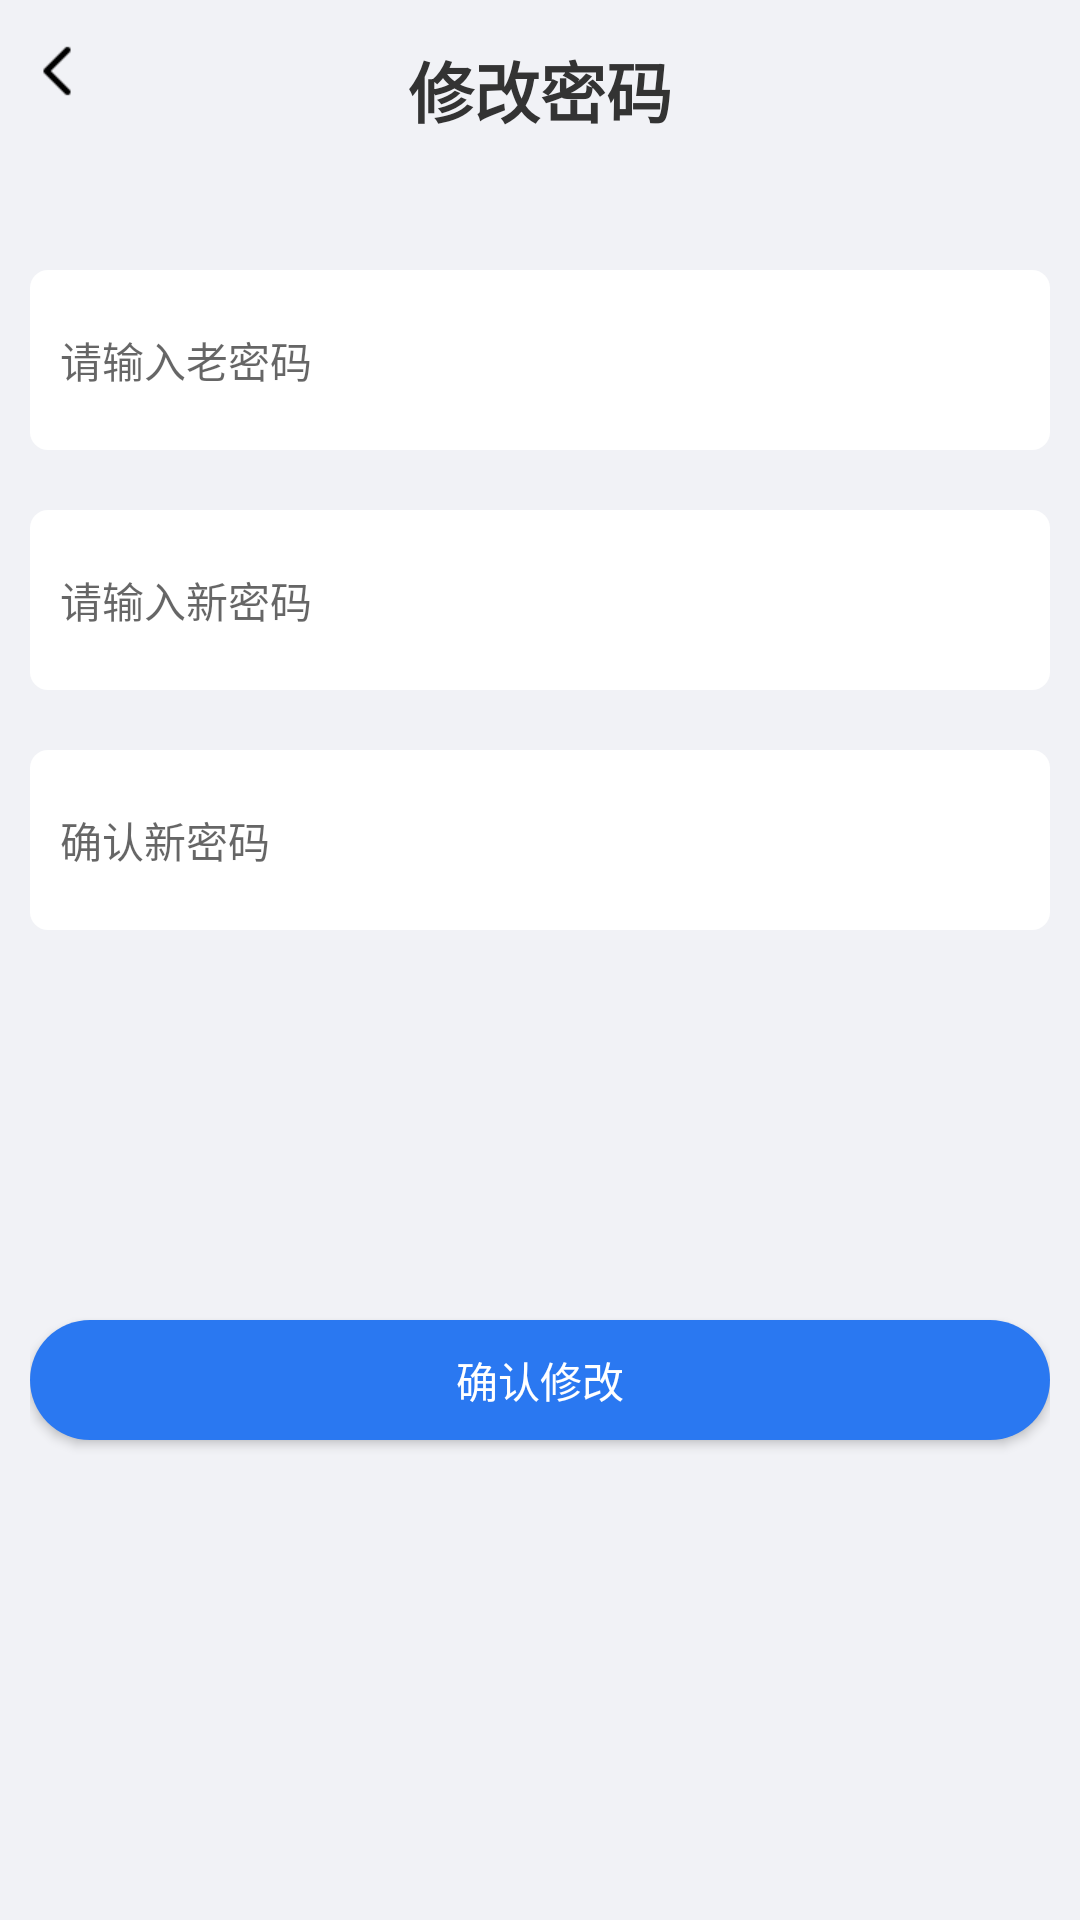

Reconstruct the res/layout file that produces this screen, plus the resources it refers to.
<!-- AndroidManifest.xml: application theme AppTheme -->
<!-- res/layout/activity_xgmm.xml -->
<?xml version="1.0" encoding="utf-8"?>
<LinearLayout xmlns:android="http://schemas.android.com/apk/res/android"
    xmlns:app="http://schemas.android.com/apk/res-auto"
    xmlns:tools="http://schemas.android.com/tools"
    android:layout_width="match_parent"
    android:layout_height="match_parent"
    android:background="@color/bg"
    android:orientation="vertical"
    android:padding="10dp"
    tools:context=".activity.activity4.XgmmActivity">
    <RelativeLayout
        android:layout_width="match_parent"
        android:layout_height="40dp"
        android:gravity="center_vertical">
        <ImageView
            android:id="@+id/id_back"
            android:layout_width="20dp"
            android:layout_height="20dp"
            android:src="@mipmap/back"
            />
        <TextView
            android:layout_width="wrap_content"
            android:layout_height="wrap_content"
            android:text="修改密码"
            android:layout_centerHorizontal="true"
            android:textSize="22sp"
            android:textStyle="bold"
            />
    </RelativeLayout>

    <RelativeLayout
        android:id="@+id/id_layout1"
        android:layout_width="match_parent"
        android:layout_height="60dp"
        android:background="@drawable/mylayout"
        android:layout_marginTop="40dp"
        android:gravity="center_vertical"
        android:padding="10dp">
        <EditText
            android:id="@+id/id_et1"
            android:layout_width="match_parent"
            android:layout_height="match_parent"
            android:hint="请输入老密码"
            android:textSize="14sp"
            android:background="@null"
            android:digits="1234567890qwertyuiopasdfghjklzxcvbnm"
            android:layout_centerVertical="true"/>

    </RelativeLayout>
    <RelativeLayout
        android:id="@+id/id_layout2"
        android:layout_width="match_parent"
        android:layout_height="60dp"
        android:background="@drawable/mylayout"
        android:layout_marginTop="20dp"
        android:gravity="center_vertical"
        android:padding="10dp">
        <EditText
            android:id="@+id/id_et2"
            android:layout_width="match_parent"
            android:layout_height="match_parent"
            android:hint="请输入新密码"
            android:textSize="14sp"
            android:background="@null"
            android:inputType="textPassword"
            android:digits="1234567890qwertyuiopasdfghjklzxcvbnm"
            android:layout_centerVertical="true"/>

    </RelativeLayout>
    <RelativeLayout
        android:id="@+id/id_layout3"
        android:layout_width="match_parent"
        android:layout_height="60dp"
        android:background="@drawable/mylayout"
        android:layout_marginTop="20dp"
        android:gravity="center_vertical"
        android:padding="10dp">
        <EditText
            android:id="@+id/id_et3"
            android:layout_width="match_parent"
            android:layout_height="match_parent"
            android:hint="确认新密码"
            android:textSize="14sp"
            android:digits="1234567890qwertyuiopasdfghjklzxcvbnm"
            android:background="@null"
            android:inputType="textPassword"
            android:layout_centerVertical="true"/>
    </RelativeLayout>
    <RelativeLayout
        android:layout_width="match_parent"
        android:layout_height="match_parent">
        <Button
            android:id="@+id/id_bt"
            android:layout_width="match_parent"
            android:layout_height="40dp"
            android:layout_alignParentBottom="true"
            android:background="@drawable/bt"
            android:text="确认修改"
            android:gravity="center"
            android:textColor="@color/bg_white"
            android:layout_marginBottom="150dp"
            />
    </RelativeLayout>
</LinearLayout>
<!-- resources referenced by this layout -->
<resources>
  <color name="bg">#f1f2f6</color>
  <color name="bg_white">#ffffff</color>
  <!-- drawable bt (drawable) -->
  <?xml version="1.0" encoding="utf-8"?>
  <shape xmlns:android="http://schemas.android.com/apk/res/android">
      <corners
          android:radius="30dp"/>
      <solid
          android:color="@color/lanse"/>
  </shape>
  <!-- drawable mylayout (drawable) -->
  <?xml version="1.0" encoding="utf-8"?>
  <shape xmlns:android="http://schemas.android.com/apk/res/android">
      <corners
          android:radius="6dp"/>
      <solid
          android:color="@color/bg_white"/>
  </shape>
  <!-- mipmap back: png bitmap (mipmap-xhdpi, 245 bytes) -->
  <style name="AppTheme" parent="Theme.AppCompat.Light.DarkActionBar">
      
      
      
      
          <item name="android:textColor">@color/txt_black</item>
      </style>
  <color name="lanse">#2a78f1</color>
  <color name="txt_black">#333333</color>
</resources>
